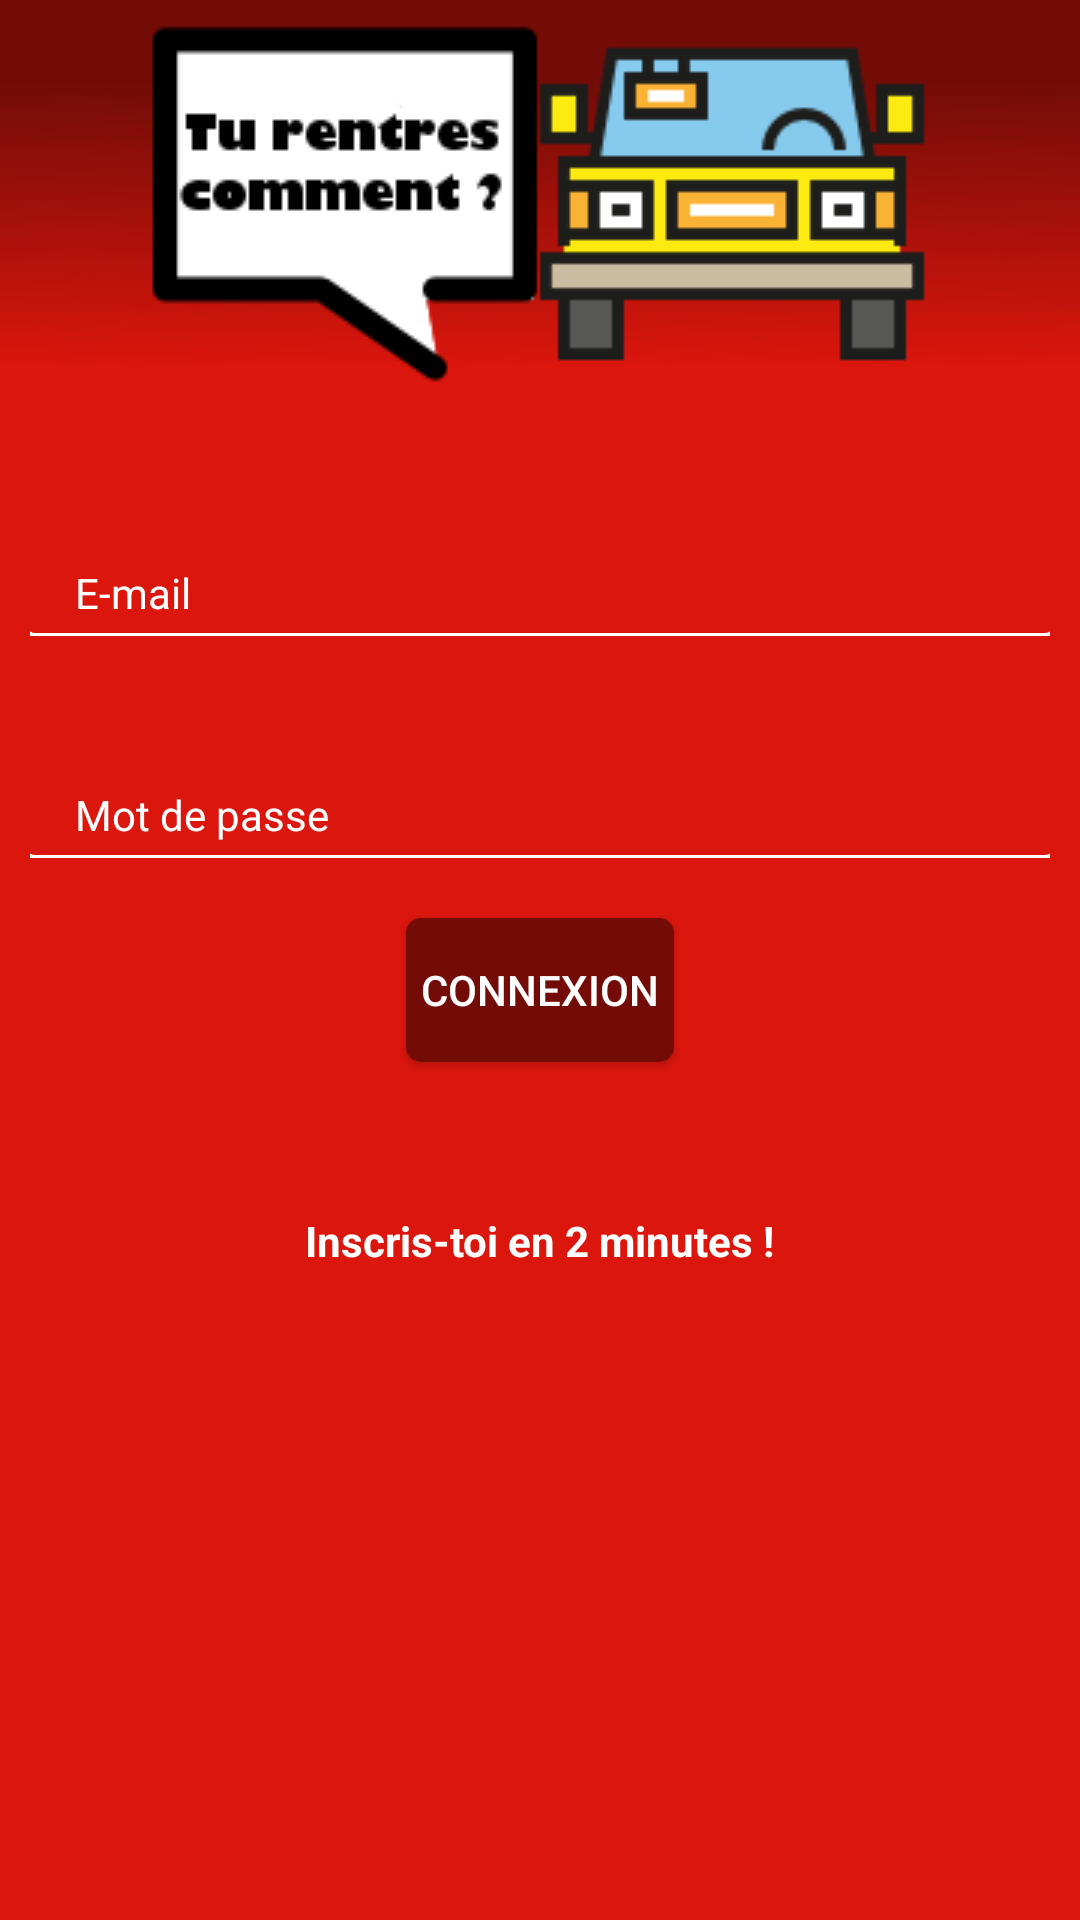

Android layout source for this screen:
<!-- AndroidManifest.xml: application theme AppTheme.NoActionBar -->
<!-- res/layout/activity_login.xml -->
<?xml version="1.0" encoding="utf-8"?>
<LinearLayout xmlns:android="http://schemas.android.com/apk/res/android"
    xmlns:tools="http://schemas.android.com/tools"
    android:layout_width="match_parent"
    android:layout_height="match_parent"
    android:paddingBottom="@dimen/activity_vertical_margin"
    android:paddingLeft="@dimen/activity_horizontal_margin"
    android:paddingRight="@dimen/activity_horizontal_margin"
    android:paddingTop="@dimen/activity_vertical_margin"
    tools:context="com.androidprojects.projetfiesta.AfficherTrajet">

    <ScrollView
        android:layout_width="match_parent"
        android:layout_height="match_parent"
        android:layout_weight="1">

        <LinearLayout
            android:layout_width="match_parent"
            android:layout_height="match_parent"
            android:baselineAligned="true"
            android:orientation="vertical">



            <LinearLayout
                android:background="@drawable/fond"
                android:orientation="vertical"
                android:layout_width="match_parent"
                android:layout_height="match_parent"
                android:gravity="center">

                <ImageView
                    android:layout_width="wrap_content"
                    android:layout_height="wrap_content"
                    android:layout_marginTop="8dp"
                    android:id="@+id/ivTop"
                    android:src="@drawable/car_top"/>

            </LinearLayout>

            <LinearLayout
                android:id="@+id/lin_all"
                android:layout_width="match_parent"
                android:layout_height="wrap_content"
                android:gravity="center"
                android:orientation="vertical"
                android:layout_marginTop="20dp">

                <EditText
                    android:id="@+id/etEmailLogin"
                    android:layout_width="match_parent"
                    android:layout_height="wrap_content"
                    android:layout_margin="10dp"
                    android:background="@drawable/form_angle_arrondi"
                    android:inputType="textEmailAddress"
                    android:textColorHint="#FFFFFF"
                    android:textColor="#FFFFFF"
                    android:hint="@string/email"
                    android:textAppearance="?android:attr/textAppearanceSmall" >
                </EditText>

                <EditText
                    android:id="@+id/etMDPLogin"
                    android:layout_width="match_parent"
                    android:layout_height="wrap_content"
                    android:layout_margin="10dp"
                    android:background="@drawable/form_angle_arrondi"
                    android:inputType="textPassword"
                    android:textColorHint="#FFFFFF"
                    android:textColor="#FFFFFF"
                    android:hint="@string/password"
                    android:textAppearance="?android:attr/textAppearanceSmall" >
                </EditText>


                <Button
                    android:layout_width="wrap_content"
                    android:layout_height="wrap_content"
                    android:layout_margin="10dp"
                    android:layout_marginBottom="20dp"
                    android:text="@string/connexion"
                    android:background="@drawable/bouton_arrondi"
                    android:id="@+id/btnConnexion"
                    android:gravity="center"
                    android:onClick="seConnecter" />

                <LinearLayout
                    android:layout_width="wrap_content"
                    android:layout_height="wrap_content"
                    android:layout_marginBottom="40dp"/>

                <TextView
                    android:layout_width="wrap_content"
                    android:layout_height="wrap_content"
                    android:textAppearance="?android:attr/textAppearanceSmall"
                    android:text="@string/inscription"
                    android:id="@+id/tvInscription"
                    android:textStyle="bold"
                    android:layout_gravity="center_horizontal"
                    android:onClick="sEnregistrer" />


            </LinearLayout>

        </LinearLayout>

    </ScrollView>

</LinearLayout>
<!-- resources referenced by this layout -->
<resources>
  <dimen name="activity_horizontal_margin">0dp</dimen>
  <dimen name="activity_vertical_margin">0dp</dimen>
  <!-- drawable bouton_arrondi (drawable) -->
  <?xml version="1.0" encoding="utf-8"?>
  <shape xmlns:android="http://schemas.android.com/apk/res/android"
      android:shape="rectangle">
  
  
      <solid android:color="#730C07" />
  
  
      <padding
          android:left="5dp"
          android:right="5dp"/>
  
      <corners android:radius="5dp" />
  </shape>
  <!-- drawable car_top: png bitmap (drawable, 5630 bytes) -->
  <!-- drawable fond: png bitmap (drawable, 2739 bytes) -->
  <!-- drawable form_angle_arrondi (drawable) -->
  <?xml version="1.0" encoding="utf-8"?>
  <layer-list xmlns:android="http://schemas.android.com/apk/res/android" >
  
      <item android:bottom="-1dp"
          android:left="-4dp"
          android:right="-4dp"
          android:top="-4dp">
          <shape>
              <stroke
                  android:width="2dp"
                  android:color="#FFFFFF" />
  
              <solid android:color="@color/couleur_fond" />
  
              <padding
                  android:left="15dp"
                  android:right="15dp"
                  android:top="30dp"
                  android:bottom="5dp"/>
              <corners android:radius="5dp" />
  
          </shape>
      </item>
  
  </layer-list>
  <string name="connexion">Connexion</string>
  <string name="email">E-mail</string>
  <string name="inscription">Inscris-toi en 2 minutes !</string>
  <string name="password">Mot de passe</string>
  <style name="AppTheme.NoActionBar">
          <item name="windowActionBar">false</item>
          <item name="windowNoTitle">true</item>
      </style>
  <color name="couleur_fond">#db160d</color>
</resources>
